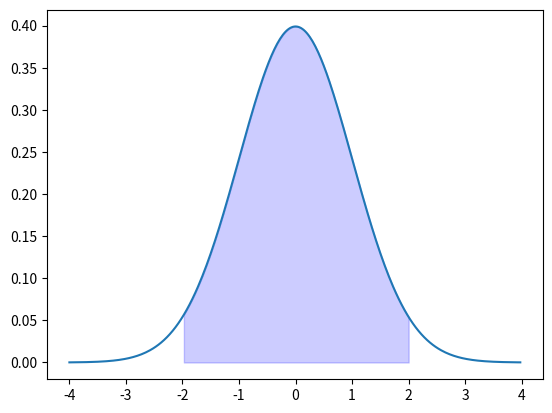

Recreate this plot in Python.
# -*- coding: utf-8 -*-
"""
Created on Thu Mar  2 10:44:48 2023

[redacted]
"""

import numpy as np
from matplotlib import pyplot as plt
from scipy.stats import norm

# Defining x an y values following the normal distribution
xs = np.arange(-4,4,1/40)
ys = norm.pdf(xs, 0, 1)

# Creating the figure
fig, ax = plt.subplots(1,1)
# Plot the curve
ax.plot(xs, ys)

# Fill under curve
ax.fill_between(
    x=xs,
    y1=ys,
    where= (-2<xs)&(xs<2),
    color="b",
    alpha=0.2)

area = norm.cdf(xs, 0, 1)


# Show
plt.show()